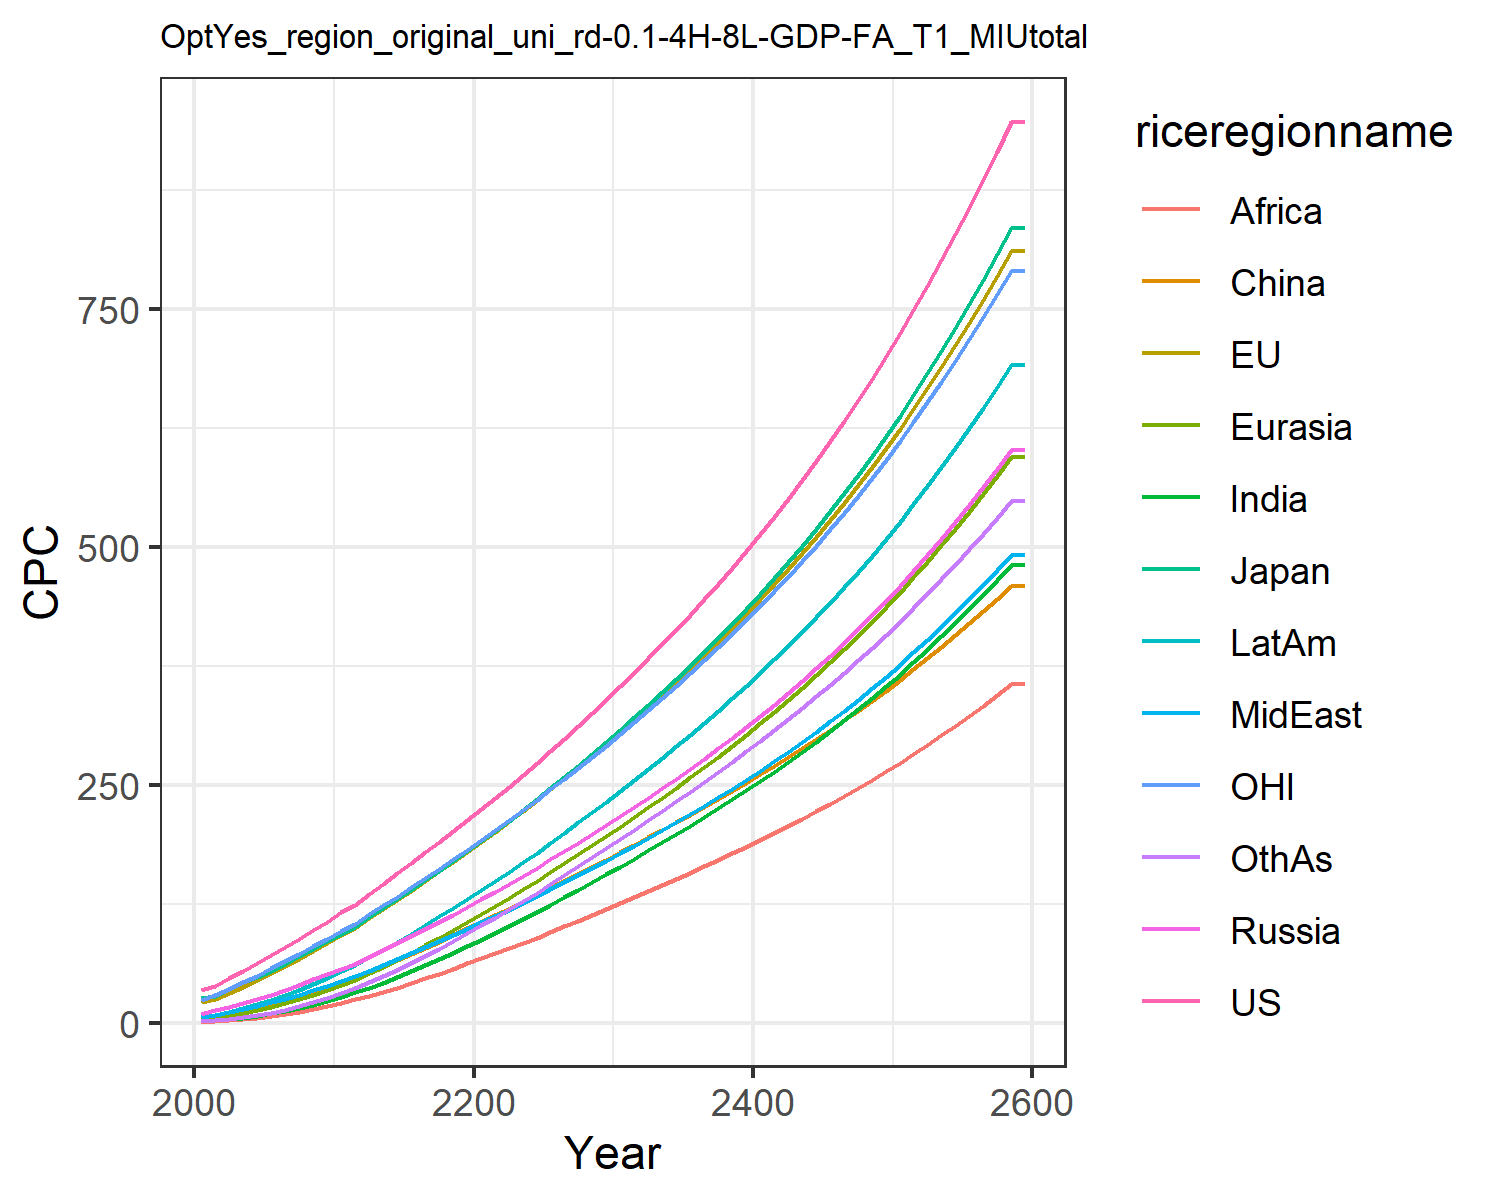

Source data for this figure (header and first rows):
34.27655418834756, 21.921925291628057, 25.678620700015504, 9.586257762504443, 4.1638149164606455, 2.6244810886730163, 1.5649188229528825, 6.243077293775763, 1.1909548557045397, 6.264255226616376, 24.15874295294021, 2.1158342029624206
38.89, 25.52, 28.68, 13.17, 5.352, 6.611, 2.67, 8.616, 1.797, 8.771, 29.09, 2.779
46.8, 31.75, 35.36, 16.9, 7.506, 9.086, 3.959, 11.37, 2.704, 11.91, 35.75, 4.168
54.72, 38.21, 42.46, 20.86, 10.06, 11.94, 5.561, 14.41, 3.858, 15.55, 42.64, 5.94
62.8, 45.01, 47.95, 25.09, 13.04, 15.18, 7.548, 17.84, 5.357, 19.68, 49.76, 8.173
71.14, 52.2, 54.72, 29.68, 16.46, 18.75, 9.902, 21.52, 7.158, 24.27, 57.16, 10.85
79.66, 59.75, 62.24, 34.71, 20.38, 22.78, 12.62, 25.44, 9.201, 29.34, 64.78, 13.96
88.37, 67.59, 70.03, 40.03, 24.75, 27.17, 15.73, 29.62, 11.55, 34.87, 72.64, 17.54
97.26, 75.73, 78.08, 45.61, 29.54, 31.92, 19.22, 34.05, 14.2, 40.85, 80.72, 21.6
106.5, 83.68, 85.68, 50.9, 34.51, 36.68, 23.1, 39.05, 17.36, 47.22, 88.49, 26.21
116.3, 91.94, 93.63, 56.37, 39.84, 41.52, 27.34, 44.46, 20.85, 54.09, 96.51, 31.21
124, 99.78, 100.8, 61.99, 45.54, 47.53, 31.92, 49.14, 24.55, 60.71, 104.1, 37.08
135.4, 109.8, 111, 69.2, 52.24, 53.26, 36.99, 55, 28.47, 68.77, 113.9, 42.88
146.3, 119.7, 120.8, 76.39, 59.19, 59.3, 42.4, 60.92, 32.66, 76.99, 123.5, 49.17
157.2, 129.1, 130.2, 83.64, 66.4, 65.57, 48.04, 66.9, 37.08, 85.17, 132.8, 55.71
168.1, 139, 139.9, 91.01, 73.88, 72.05, 54.07, 73.09, 41.78, 93.81, 142.4, 62.8
179.1, 149, 149.9, 98.49, 81.59, 78.68, 60.37, 79.42, 46.7, 102.7, 152.1, 70.26
190.2, 159.2, 160, 106.1, 89.52, 85.44, 66.92, 85.89, 51.8, 111.8, 161.9, 78.02
201.5, 169.5, 170.2, 113.8, 97.64, 92.3, 73.69, 92.47, 57.07, 121.1, 171.9, 86.05
212.9, 179.9, 180.6, 121.7, 105.9, 99.26, 80.64, 99.16, 62.48, 130.6, 182, 94.3
224.5, 190.4, 191.2, 129.7, 114.3, 106.2, 87.55, 105.7, 67.85, 140, 192.1, 102.5
236.4, 201.1, 201.8, 137.9, 122.8, 113.1, 94.45, 112.2, 73.19, 149.3, 202.4, 110.7
248.4, 211.8, 212.6, 146.1, 131.4, 120.2, 101.6, 118.9, 78.48, 159, 212.8, 119.2
260.5, 222.8, 223.6, 154.5, 140.2, 127.3, 108.9, 125.8, 83.99, 168.8, 223.4, 127.9
272.9, 233.9, 234.8, 162.9, 149.1, 134.5, 116.4, 132.8, 89.64, 178.9, 234.1, 136.7
285.7, 245.5, 246.5, 171.7, 158.4, 141.9, 124.2, 140.2, 95.5, 189.4, 245.3, 146
298.7, 257.2, 258.3, 180.6, 167.7, 149.3, 132.1, 147.7, 101.4, 200, 256.5, 155.3
312, 269, 270.3, 189.5, 177, 156.6, 140, 155.1, 107.3, 210.7, 268, 164.6
325.6, 281.1, 282.5, 198.5, 186.5, 164, 147.9, 162.6, 113.3, 221.5, 279.6, 173.9
339.3, 293.3, 294.9, 207.6, 196.1, 171.5, 155.9, 170.2, 119.4, 232.4, 291.4, 183.3
353.5, 305.9, 307.8, 217.1, 206, 179.2, 164.2, 178.1, 125.6, 243.6, 303.5, 193
368.2, 318.9, 321, 226.8, 216.2, 187, 172.7, 186.1, 131.9, 255.3, 316.1, 202.8
383, 331.9, 334.3, 236.6, 226.4, 194.9, 181.2, 194.3, 138.3, 266.9, 328.6, 212.7
398, 345.1, 347.8, 246.6, 236.7, 202.8, 189.8, 202.5, 144.7, 278.7, 341.4, 222.6
413.3, 358.5, 361.5, 256.7, 247.2, 210.8, 198.5, 210.9, 151.2, 290.7, 354.3, 232.7
429, 372.2, 375.6, 267.1, 257.9, 218.8, 207.3, 219.4, 157.8, 302.9, 367.5, 242.9
445.1, 386.1, 389.9, 277.7, 268.8, 227, 216.3, 228.1, 164.4, 315.4, 381, 253.2
461.6, 400.4, 404.6, 288.5, 279.9, 235.3, 225.5, 237, 171.2, 328.1, 394.7, 263.7
478.5, 415, 419.7, 299.6, 291.3, 243.8, 234.9, 246.1, 178.1, 341.1, 408.9, 274.4
495.9, 430, 435.2, 310.9, 302.9, 252.4, 244.4, 255.5, 185.1, 354.4, 423.3, 285.2
513.8, 445.4, 451.1, 322.6, 314.8, 261.2, 254.2, 265, 192.3, 368.1, 438.2, 296.3
532.2, 461.2, 467.5, 334.6, 326.9, 270.1, 264.1, 274.8, 199.6, 382, 453.4, 307.6
551.1, 477.4, 484.3, 346.9, 339.4, 279.3, 274.4, 284.9, 207.1, 396.4, 469.1, 319.2
570.6, 494, 501.6, 359.6, 352.2, 288.6, 284.8, 295.3, 214.7, 411.1, 485.1, 331
590.6, 511.1, 519.5, 372.6, 365.4, 298.1, 295.5, 305.9, 222.5, 426.3, 501.7, 343
611.3, 528.7, 537.8, 385.9, 378.9, 307.9, 306.5, 316.8, 230.5, 441.8, 518.7, 355.4
632.6, 546.8, 556.7, 399.7, 392.7, 317.9, 317.8, 328, 238.7, 457.8, 536.1, 368
654.5, 565.4, 576.2, 413.9, 407, 328.1, 329.4, 339.6, 247.1, 474.3, 554.1, 381
677.2, 584.6, 596.2, 428.5, 421.7, 338.6, 341.3, 351.5, 255.7, 491.2, 572.6, 394.3
700.5, 604.3, 616.9, 443.6, 436.8, 349.3, 353.5, 363.7, 264.5, 508.6, 591.6, 407.9
724.5, 624.6, 638.2, 459.1, 452.3, 360.3, 366.1, 376.3, 273.6, 526.6, 611.2, 421.8
749.4, 645.5, 660.2, 475.1, 468.3, 371.6, 379.1, 389.3, 282.9, 545, 631.4, 436.2
775, 667.1, 682.9, 491.6, 484.8, 383.2, 392.4, 402.6, 292.5, 564.1, 652.1, 450.9
801.4, 689.3, 706.3, 508.6, 501.8, 395.1, 406.1, 416.4, 302.3, 583.7, 673.5, 466
828.6, 712.2, 730.4, 526.1, 519.3, 407.3, 420.2, 430.6, 312.4, 604, 695.6, 481.6
856.8, 735.7, 755.3, 544.2, 537.3, 419.8, 434.8, 445.3, 322.8, 624.9, 718.3, 497.6
885.8, 760, 781.1, 562.9, 555.9, 432.7, 449.8, 460.4, 333.5, 646.4, 741.7, 514
915.8, 785.1, 807.6, 582.2, 575.1, 445.9, 465.2, 476, 344.5, 668.6, 765.8, 530.9
946.7, 810.9, 835, 602.1, 594.9, 459.5, 481.2, 492, 355.8, 691.5, 790.7, 548.3
946.7, 810.9, 835, 602.1, 594.9, 459.5, 481.2, 492, 355.8, 691.5, 790.7, 548.3
